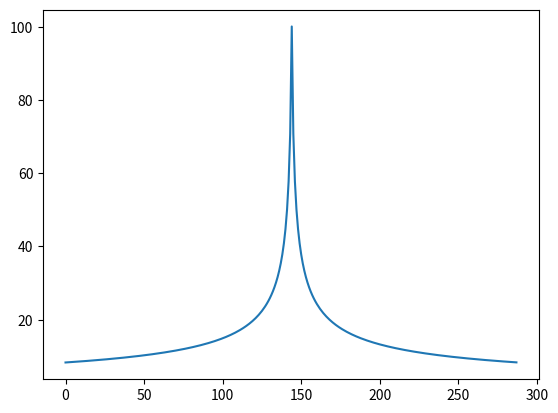

This chart was generated by the following Python code: (Note: this script raises an exception after producing the figure.)
# -*- coding: utf-8 -*-
"""
Created on Tue Sep 18 16:47:58 2018

@author: chong
"""

# -*- coding: utf-8 -*-
"""
Created on Tue Sep 18 16:23:08 2018

@author: chong
"""

#from yaml import load
import math
import matplotlib.pyplot as plt

#constants = load(open('./constants.yml', 'r', encoding='utf-8'))


def copy_result(outfile,infile):
    output = open(outfile, 'wt')
    with open(infile, 'rt') as data:
        for line in data:
            output.write(line)
    output.close()


def replace_line(line, title,rain,t,rg):

    node=line.split()
    if(node[0]==rg+'Oneyear-2h'):
        t=t+1
        tem=node[0]+' '*8+node[1]+' '+node[2]+' '*6+str(rain)
        #print(tem)
        line=tem
        return t,line
    else:
        return t,line


def handle_line(line, flag, title,rain,t,rg):
    if line.find(title) >= 0:
        flag = True
    elif flag and line == "":
        flag = False
    elif line.find(';') == -1 and flag:
        t,line = replace_line(line, title,rain,t,rg)
    return t,line, flag


def change_rain(rain,infile,rg):
    temfile=infile+'tem_rain.inp'
    output = open(temfile, 'wt')
    with open(infile, 'rt') as data:
        rain_flag =  False
        t=0
        for line in data:
            # Aim at three property to update origin data
            line = line.rstrip('\n')
            t,line, flag = handle_line(line, rain_flag, '[TIMESERIES]',rain[t],t,rg)
            #rg用于指明rain替换哪个位置
            rain_flag = flag
            output.write(line + '\n')
    output.close()
    copy_result(infile,temfile)


def gen_rain(t,A,C,P,b,n,R,deltt):
    '''
    t是生成雨量时间序列步数上限
    delt是时间间隔，取1
    '''
    rain=[]
    for i in range(t):
        if i <int(t*R):
            rain.append(A*(1+C*math.log(P))/math.pow(((t*R-i)+b),n))
        else:
            rain.append(A*(1+C*math.log(P))/math.pow(((i-t*R)+b),n))
    
    return rain

if __name__ == '__main__':
    infile='orf.inp'
    outfile='tem.inp'
    A=10#random.randint(5,15)
    C=13#random.randint(5,20)
    P=2#random.randint(1,5)
    b=1#random.randint(1,3)
    n=0.5#random.random()
    R=0.5#random.random()
    deltt=1
    t=288
    #change_rain(A,C,P,b,n,infile,outfile)
    rain1=gen_rain(t,A,C,P,b,n,R,deltt)
    rain2=gen_rain(t,A,C,P,b,n,R,deltt)
    rain3=gen_rain(t,A,C,P,b,n,R,deltt)
    rain4=gen_rain(t,A,C,P,b,n,R,deltt)
    plt.plot(range(288),rain1)
    #copy_result(infile,'arg-original.inp')
    change_rain(rain1,infile,'RG1')
    change_rain(rain2,infile,'RG2')
    change_rain(rain3,infile,'RG3')
    change_rain(rain4,infile,'RG4')
